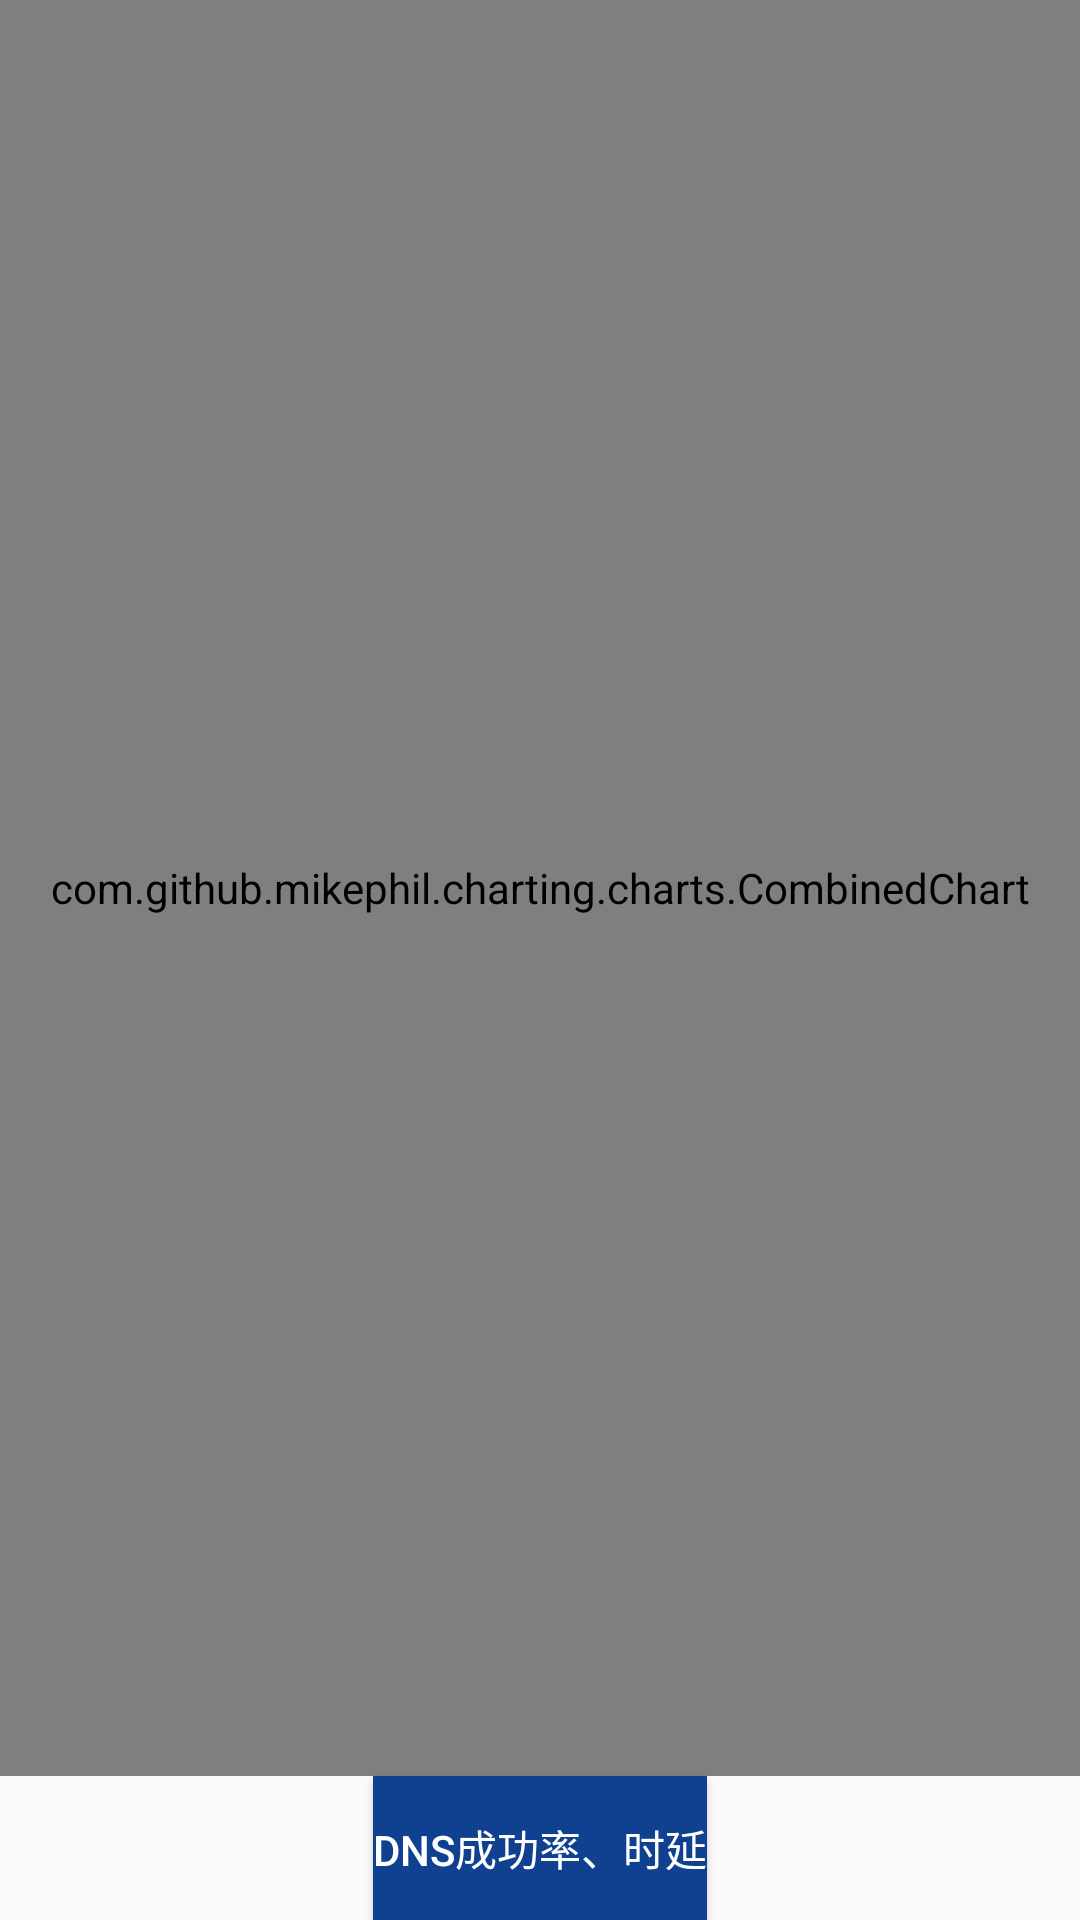

This screen was rendered from an Android layout file. Write that file and the resources it references.
<!-- AndroidManifest.xml: application theme chart -->
<!-- res/layout/content_dns.xml -->
<?xml version="1.0" encoding="utf-8"?>
<RelativeLayout
    xmlns:android="http://schemas.android.com/apk/res/android"
    xmlns:app="http://schemas.android.com/apk/res-auto"
    xmlns:tools="http://schemas.android.com/tools"
    android:id="@+id/content_dns"
    android:layout_width="match_parent"
    android:layout_height="match_parent"
    android:paddingBottom="@dimen/activity_vertical_margin"
    android:paddingLeft="@dimen/activity_horizontal_margin"
    android:paddingRight="@dimen/activity_horizontal_margin"
    android:paddingTop="@dimen/activity_vertical_margin"
    app:layout_behavior="@string/appbar_scrolling_view_behavior"
    tools:context="com.example.administrator.myapplication.dnsActivity"
    tools:showIn="@layout/activity_dns">

    <com.github.mikephil.charting.charts.CombinedChart
        android:id="@+id/Dns_CombinedChart"
        android:layout_width="match_parent"
        android:layout_height="match_parent" android:layout_above="@+id/dns_update"/>
    <Button
        android:text="DNS成功率、时延"
        android:layout_width="wrap_content"
        android:layout_height="wrap_content"
        android:id="@+id/dns_update" android:layout_alignParentBottom="true"
        android:layout_centerHorizontal="true" android:textColor="@android:color/background_light"
        android:background="@color/colorPrimary"/>

</RelativeLayout>
<!-- res/layout/activity_dns.xml (included above) -->
<?xml version="1.0" encoding="utf-8"?>
<android.support.design.widget.CoordinatorLayout
    xmlns:android="http://schemas.android.com/apk/res/android"
    xmlns:app="http://schemas.android.com/apk/res-auto"
    xmlns:tools="http://schemas.android.com/tools"
    android:layout_width="match_parent"
    android:layout_height="match_parent"
    android:fitsSystemWindows="true"
    tools:context="com.example.administrator.myapplication.dnsActivity">

    <android.support.design.widget.AppBarLayout
        android:layout_width="match_parent"
        android:layout_height="wrap_content"
        android:theme="@style/chart.AppBarOverlay">

        <android.support.v7.widget.Toolbar
            android:id="@+id/toolbar"
            android:layout_width="match_parent"
            android:layout_height="?attr/actionBarSize"
            android:background="?attr/colorPrimary"
            app:popupTheme="@style/chart.PopupOverlay"/>

    </android.support.design.widget.AppBarLayout>

    <include layout="@layout/content_dns"/>


</android.support.design.widget.CoordinatorLayout>
<!-- resources referenced by this layout -->
<resources>
  <color name="colorPrimary">#104191</color>
  <style name="chart.AppBarOverlay" parent="ThemeOverlay.AppCompat.Dark.ActionBar" />
  <style name="chart.PopupOverlay" parent="ThemeOverlay.AppCompat.Light" />
  <style name="chart" parent="Theme.AppCompat.Light.DarkActionBar">
          
          <item name="colorPrimary">@color/colorPrimary</item>
          <item name="colorPrimaryDark">@color/colorPrimaryDark</item>
          <item name="colorAccent">@color/colorAccent</item>
          <item name="windowNoTitle">true</item>
      </style>
  <color name="colorPrimaryDark">#303f9f</color>
  <color name="colorAccent">#0080ff</color>
</resources>
